Dataset: data (GitHub, bhavesh0706/TB-Screen-AI). Classes: normal, tuberculosis.

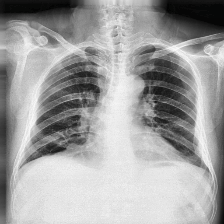
Label: tuberculosis

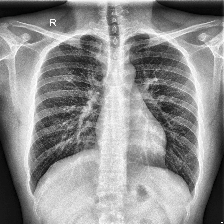
Label: normal

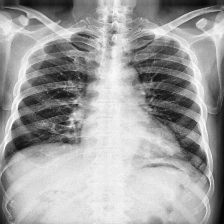
Label: tuberculosis

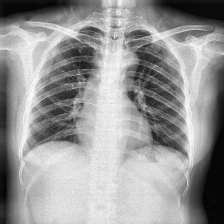
Label: tuberculosis

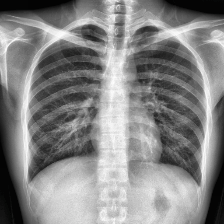
Label: normal

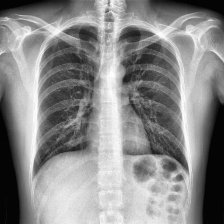
Label: normal
